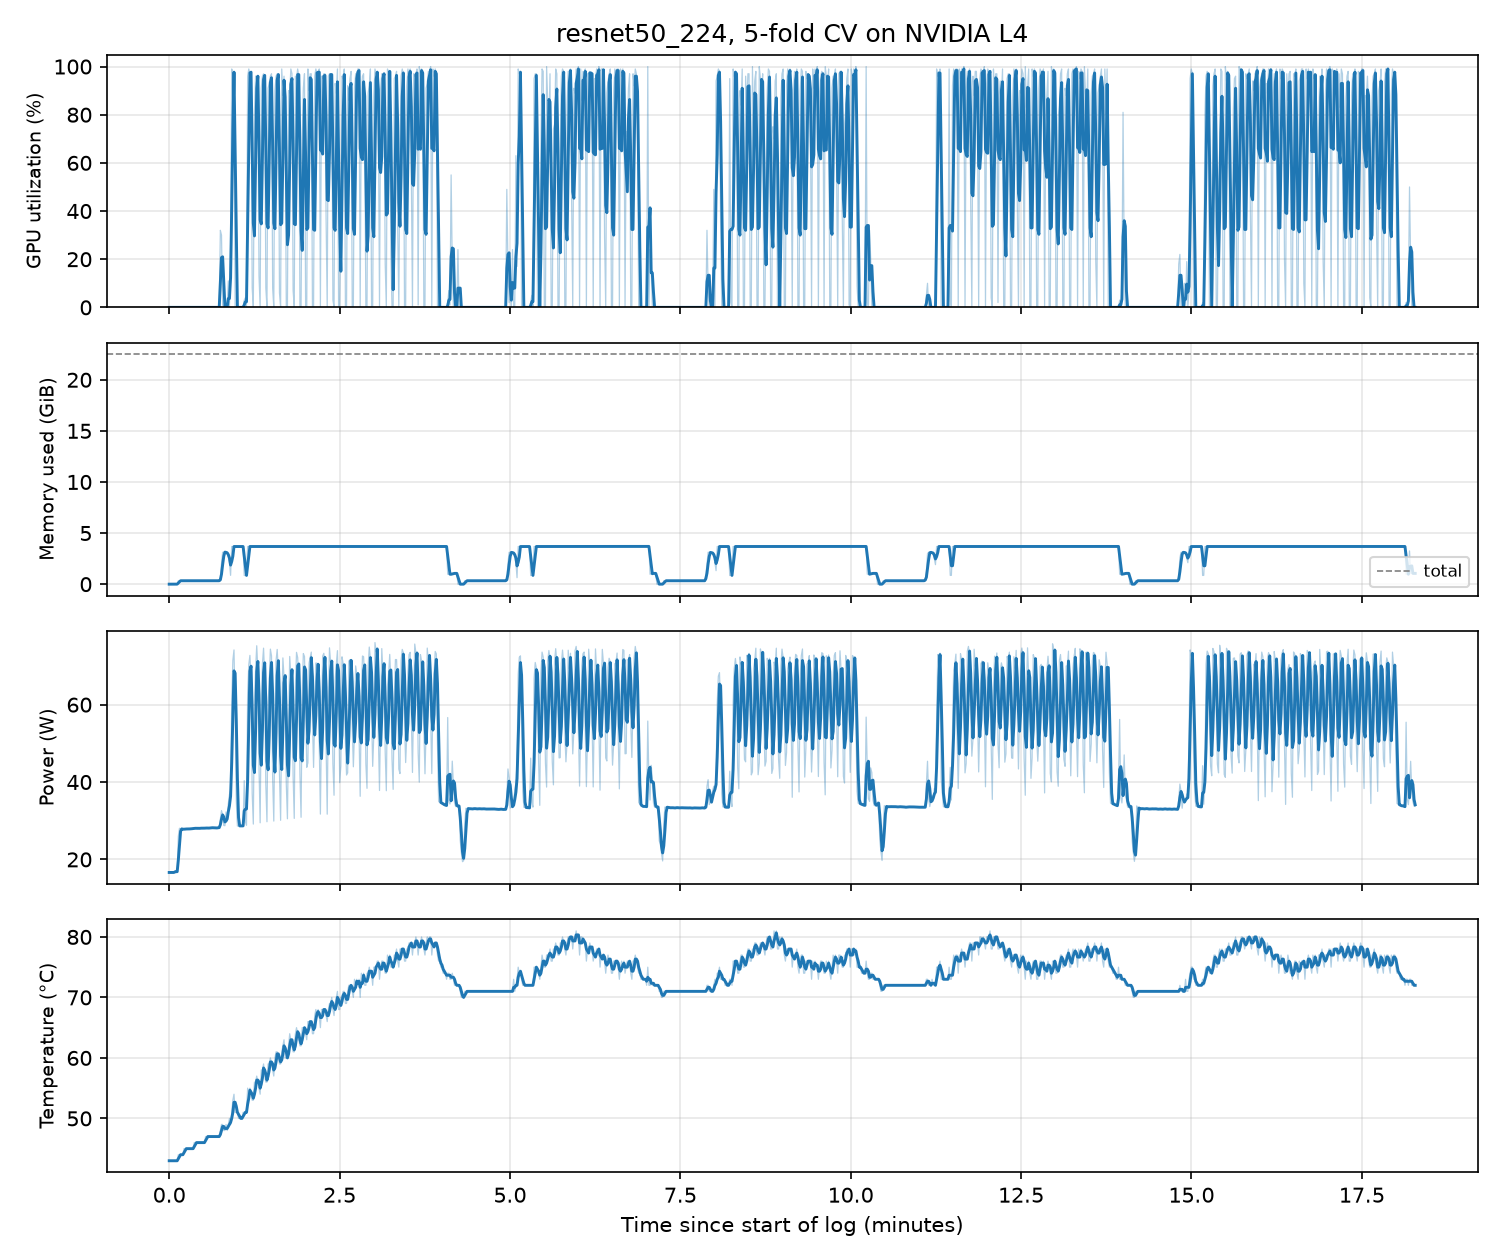

The file beside this chart, header and first rows:
timestamp, utilization.gpu [%], memory.used [MiB], memory.total [MiB], power.draw [W], temperature.gpu
2026/11/24 10:30:00.010, 0 %, 0 MiB, 23034 MiB, 16.63 W, 43
2026/11/24 10:30:01.019, 0 %, 0 MiB, 23034 MiB, 16.63 W, 43
2026/11/24 10:30:02.019, 0 %, 0 MiB, 23034 MiB, 16.63 W, 43
2026/11/24 10:30:03.019, 0 %, 0 MiB, 23034 MiB, 16.63 W, 43
2026/11/24 10:30:04.020, 0 %, 0 MiB, 23034 MiB, 16.63 W, 43
2026/11/24 10:30:05.020, 0 %, 3 MiB, 23034 MiB, 17.01 W, 43
2026/11/24 10:30:06.021, 0 %, 3 MiB, 23034 MiB, 16.86 W, 43
2026/11/24 10:30:07.022, 0 %, 3 MiB, 23034 MiB, 16.63 W, 43
2026/11/24 10:30:08.022, 0 %, 344 MiB, 23034 MiB, 25.97 W, 44
2026/11/24 10:30:09.022, 0 %, 344 MiB, 23034 MiB, 28.06 W, 44
2026/11/24 10:30:10.022, 0 %, 344 MiB, 23034 MiB, 27.84 W, 44
2026/11/24 10:30:11.023, 0 %, 344 MiB, 23034 MiB, 27.78 W, 44
2026/11/24 10:30:12.023, 0 %, 344 MiB, 23034 MiB, 27.77 W, 44
2026/11/24 10:30:13.023, 0 %, 344 MiB, 23034 MiB, 27.87 W, 45
2026/11/24 10:30:14.023, 0 %, 344 MiB, 23034 MiB, 27.86 W, 45
2026/11/24 10:30:15.024, 0 %, 344 MiB, 23034 MiB, 27.86 W, 45
2026/11/24 10:30:16.024, 0 %, 344 MiB, 23034 MiB, 27.87 W, 45
2026/11/24 10:30:17.025, 0 %, 344 MiB, 23034 MiB, 27.87 W, 45
2026/11/24 10:30:18.025, 0 %, 344 MiB, 23034 MiB, 27.92 W, 45
2026/11/24 10:30:19.026, 0 %, 344 MiB, 23034 MiB, 27.92 W, 45
2026/11/24 10:30:20.026, 0 %, 344 MiB, 23034 MiB, 27.97 W, 45
2026/11/24 10:30:21.026, 0 %, 344 MiB, 23034 MiB, 28.03 W, 45
2026/11/24 10:30:22.027, 0 %, 344 MiB, 23034 MiB, 28.03 W, 46
2026/11/24 10:30:23.027, 0 %, 344 MiB, 23034 MiB, 28.07 W, 46
2026/11/24 10:30:24.027, 0 %, 344 MiB, 23034 MiB, 28.01 W, 46
2026/11/24 10:30:25.027, 0 %, 344 MiB, 23034 MiB, 27.96 W, 46
2026/11/24 10:30:26.028, 0 %, 344 MiB, 23034 MiB, 28.07 W, 46
2026/11/24 10:30:27.028, 0 %, 344 MiB, 23034 MiB, 28.07 W, 46
2026/11/24 10:30:28.028, 0 %, 344 MiB, 23034 MiB, 28.07 W, 46
2026/11/24 10:30:29.029, 0 %, 344 MiB, 23034 MiB, 28.06 W, 46
2026/11/24 10:30:30.029, 0 %, 344 MiB, 23034 MiB, 28.06 W, 46
2026/11/24 10:30:31.029, 0 %, 344 MiB, 23034 MiB, 28.12 W, 46
2026/11/24 10:30:32.030, 0 %, 344 MiB, 23034 MiB, 28.11 W, 47
2026/11/24 10:30:33.030, 0 %, 344 MiB, 23034 MiB, 28.11 W, 47
2026/11/24 10:30:34.031, 0 %, 344 MiB, 23034 MiB, 28.07 W, 47
2026/11/24 10:30:35.031, 0 %, 344 MiB, 23034 MiB, 28.12 W, 47
2026/11/24 10:30:36.031, 0 %, 344 MiB, 23034 MiB, 28.22 W, 47
2026/11/24 10:30:37.032, 0 %, 344 MiB, 23034 MiB, 28.17 W, 47
2026/11/24 10:30:38.032, 0 %, 344 MiB, 23034 MiB, 28.17 W, 47
2026/11/24 10:30:39.032, 0 %, 344 MiB, 23034 MiB, 28.16 W, 47
2026/11/24 10:30:40.032, 0 %, 344 MiB, 23034 MiB, 28.16 W, 47
2026/11/24 10:30:41.033, 0 %, 344 MiB, 23034 MiB, 28.12 W, 47
2026/11/24 10:30:42.033, 0 %, 344 MiB, 23034 MiB, 28.12 W, 47
2026/11/24 10:30:43.034, 0 %, 344 MiB, 23034 MiB, 28.27 W, 47
2026/11/24 10:30:44.035, 0 %, 344 MiB, 23034 MiB, 28.27 W, 47
2026/11/24 10:30:45.037, 32 %, 620 MiB, 23034 MiB, 30.37 W, 48
2026/11/24 10:30:46.037, 30 %, 2038 MiB, 23034 MiB, 32.63 W, 49
2026/11/24 10:30:47.037, 1 %, 3196 MiB, 23034 MiB, 31.53 W, 49
2026/11/24 10:30:48.037, 0 %, 3176 MiB, 23034 MiB, 28.78 W, 48
2026/11/24 10:30:49.038, 0 %, 3260 MiB, 23034 MiB, 28.71 W, 48
2026/11/24 10:30:50.038, 0 %, 3124 MiB, 23034 MiB, 32.26 W, 49
2026/11/24 10:30:51.038, 0 %, 3052 MiB, 23034 MiB, 30.39 W, 48
2026/11/24 10:30:52.038, 11 %, 2700 MiB, 23034 MiB, 34.40 W, 49
2026/11/24 10:30:53.039, 0 %, 2150 MiB, 23034 MiB, 36.78 W, 50
2026/11/24 10:30:54.039, 26 %, 884 MiB, 23034 MiB, 37.83 W, 49
2026/11/24 10:30:55.039, 99 %, 3772 MiB, 23034 MiB, 60.60 W, 51
2026/11/24 10:30:56.041, 97 %, 3772 MiB, 23034 MiB, 71.45 W, 53
2026/11/24 10:30:57.042, 97 %, 3772 MiB, 23034 MiB, 74.14 W, 54
2026/11/24 10:30:58.043, 0 %, 3772 MiB, 23034 MiB, 58.81 W, 51
2026/11/24 10:30:59.044, 0 %, 3772 MiB, 23034 MiB, 35.17 W, 51
... 1,037 more rows
